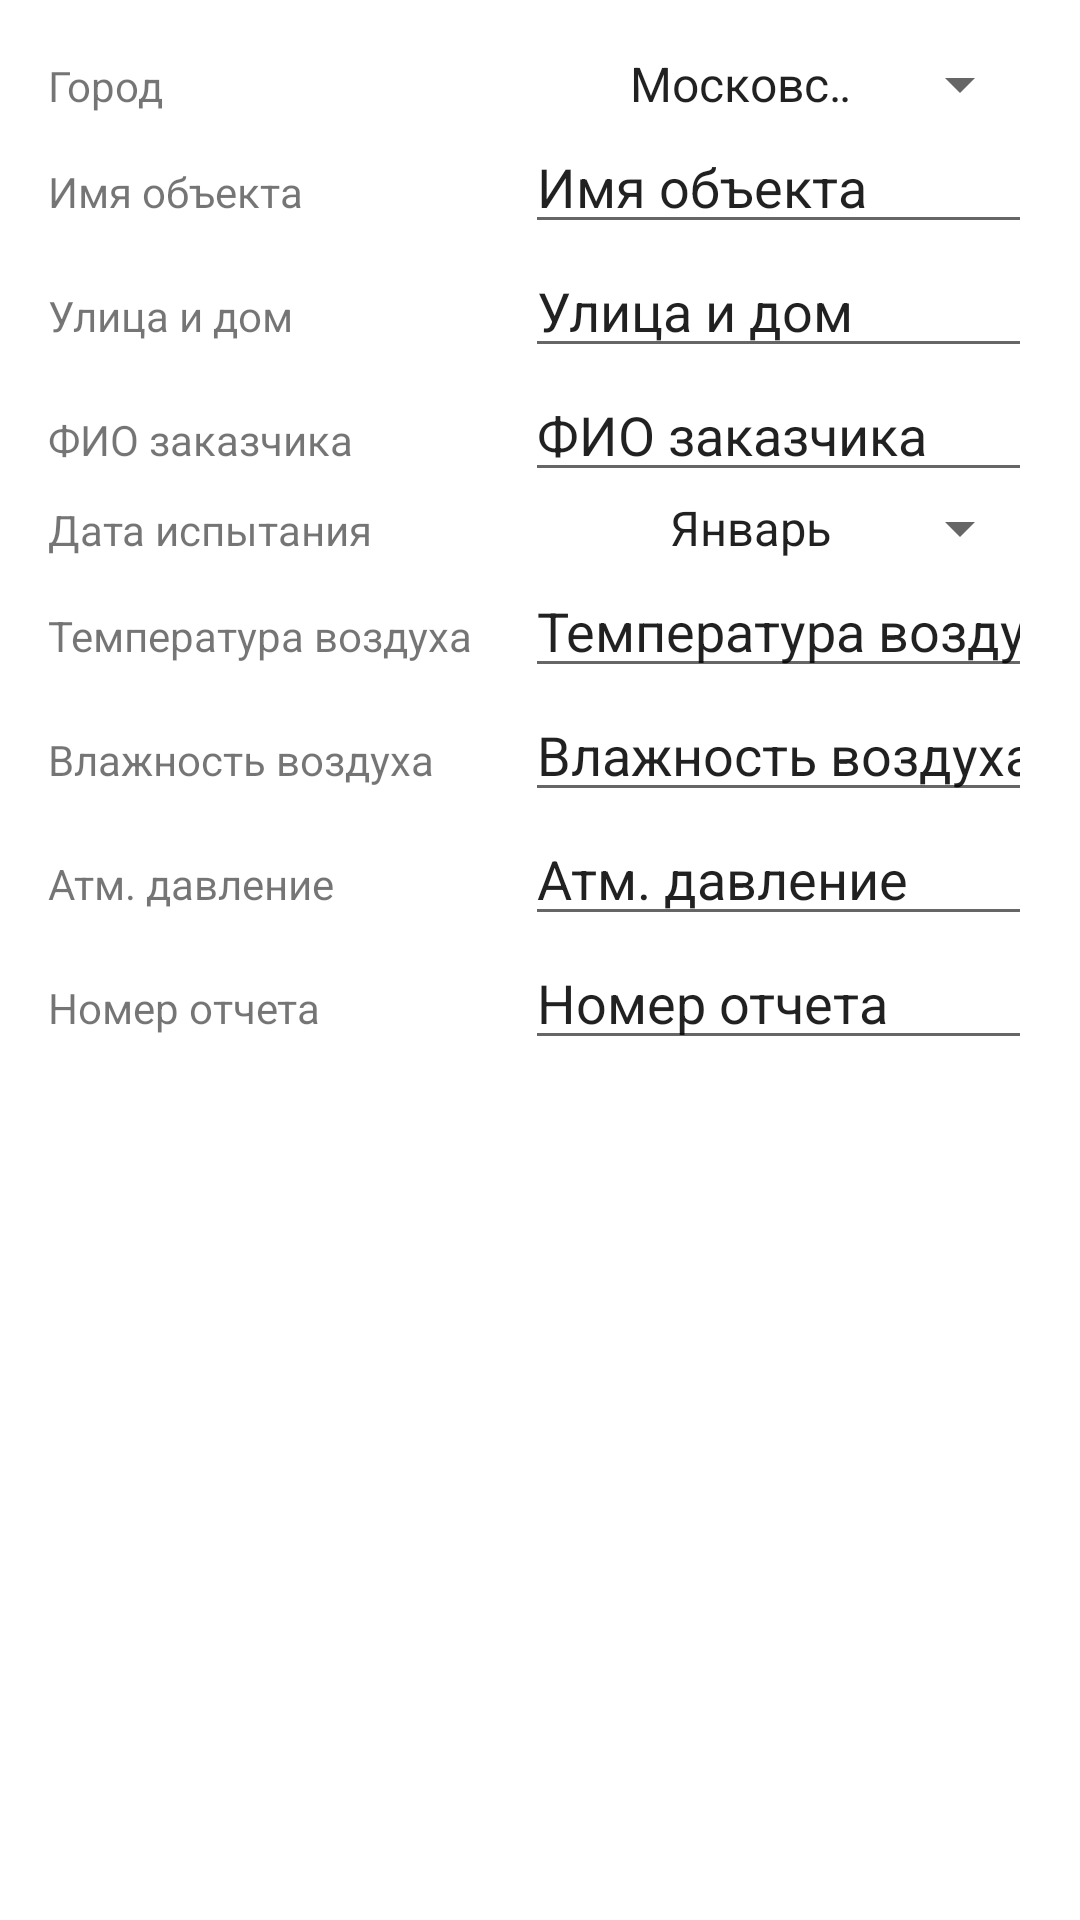

The Android layout XML behind this screen, and the referenced resources:
<!-- AndroidManifest.xml: application theme Theme.Job4jExam -->
<!-- res/layout/custom_layout.xml -->
<?xml version="1.0" encoding="utf-8"?>
<ScrollView
    xmlns:android="http://schemas.android.com/apk/res/android"
    android:id="@+id/scroll"
    android:layout_width="match_parent"
    android:layout_height="wrap_content">
    <LinearLayout
        android:layout_width="match_parent"
        android:layout_height="wrap_content"
        android:orientation="vertical"
        android:padding="16dp">

        <LinearLayout
            android:layout_width="match_parent"
            android:layout_height="match_parent"
            android:orientation="horizontal">

            <TextView
                android:id="@+id/textView10"
                android:layout_width="wrap_content"
                android:layout_height="wrap_content"
                android:layout_weight="1"
                android:width="200dp"
                android:text="Город" />

            <Spinner
                android:id="@+id/spinner"
                android:layout_width="wrap_content"
                android:layout_height="wrap_content"
                android:layout_weight="1"
                android:entries="@array/domain_arrays"
                android:prompt="@string/domain_prompt"
                android:spinnerMode="dialog" />
        </LinearLayout>

        <LinearLayout
            android:layout_width="match_parent"
            android:layout_height="match_parent"
            android:orientation="horizontal">

            <TextView
                android:id="@+id/textView"
                android:layout_width="wrap_content"
                android:layout_height="wrap_content"
                android:layout_weight="1"
                android:width="200dp"
                android:text="Имя объекта" />

            <EditText
                android:id="@+id/editTextTextPersonName"
                android:layout_width="wrap_content"
                android:layout_height="wrap_content"
                android:layout_weight="1"
                android:ems="10"
                android:hint="Имя объекта"
                android:inputType="textPersonName"
                android:text="Имя объекта" />

        </LinearLayout>

        <LinearLayout
            android:layout_width="match_parent"
            android:layout_height="match_parent"
            android:orientation="horizontal">

            <TextView
                android:id="@+id/textView4"
                android:layout_width="wrap_content"
                android:layout_height="wrap_content"
                android:layout_weight="1"
                android:width="200dp"
                android:text="Улица и дом" />

            <EditText
                android:id="@+id/editTextTextPersonName3"
                android:layout_width="wrap_content"
                android:layout_height="wrap_content"
                android:layout_weight="1"
                android:ems="10"
                android:hint="Улица и дом"
                android:inputType="textPersonName"
                android:text="Улица и дом" />
        </LinearLayout>

        <LinearLayout
            android:layout_width="match_parent"
            android:layout_height="match_parent"
            android:orientation="horizontal">

            <TextView
                android:id="@+id/textView5"
                android:layout_width="wrap_content"
                android:layout_height="wrap_content"
                android:layout_weight="1"
                android:width="200dp"
                android:text="ФИО заказчика" />

            <EditText
                android:id="@+id/editTextTextPersonName4"
                android:layout_width="wrap_content"
                android:layout_height="wrap_content"
                android:layout_weight="1"
                android:ems="10"
                android:hint="ФИО заказчика"
                android:inputType="textPersonName"
                android:text="ФИО заказчика" />
        </LinearLayout>

        <LinearLayout
            android:layout_width="match_parent"
            android:layout_height="match_parent"
            android:orientation="horizontal">

            <TextView
                android:id="@+id/textView11"
                android:layout_width="wrap_content"
                android:layout_height="wrap_content"
                android:layout_weight="1"
                android:width="200dp"
                android:text="Дата испытания" />

            <Spinner
                android:id="@+id/spinner2"
                android:layout_width="wrap_content"
                android:layout_height="wrap_content"
                android:layout_weight="1"
                android:entries="@array/data_arrays"
                android:prompt="@string/exp_data"
                android:spinnerMode="dialog" />
        </LinearLayout>

        <LinearLayout
            android:layout_width="match_parent"
            android:layout_height="match_parent"
            android:orientation="horizontal">

            <TextView
                android:id="@+id/textView6"
                android:layout_width="wrap_content"
                android:layout_height="wrap_content"
                android:layout_weight="1"
                android:width="200dp"
                android:text="Температура воздуха" />

            <EditText
                android:id="@+id/editTextTextPersonName5"
                android:layout_width="wrap_content"
                android:layout_height="wrap_content"
                android:layout_weight="1"
                android:ems="10"
                android:hint="Температура воздуха"
                android:inputType="textPersonName"
                android:text="Температура воздуха" />
        </LinearLayout>

        <LinearLayout
            android:layout_width="match_parent"
            android:layout_height="match_parent"
            android:orientation="horizontal">

            <TextView
                android:id="@+id/textView7"
                android:layout_width="wrap_content"
                android:layout_height="wrap_content"
                android:layout_weight="1"
                android:width="200dp"
                android:text="Влажность воздуха" />

            <EditText
                android:id="@+id/editTextTextPersonName6"
                android:layout_width="wrap_content"
                android:layout_height="wrap_content"
                android:layout_weight="1"
                android:ems="10"
                android:hint="Влажность воздуха"
                android:inputType="textPersonName"
                android:text="Влажность воздуха" />
        </LinearLayout>

        <LinearLayout
            android:layout_width="match_parent"
            android:layout_height="match_parent"
            android:orientation="horizontal">

            <TextView
                android:id="@+id/textView8"
                android:layout_width="wrap_content"
                android:layout_height="wrap_content"
                android:layout_weight="1"
                android:width="200dp"
                android:text="Атм. давление" />

            <EditText
                android:id="@+id/editTextTextPersonName7"
                android:layout_width="wrap_content"
                android:layout_height="wrap_content"
                android:layout_weight="1"
                android:ems="10"
                android:hint="Атм. давление"
                android:inputType="textPersonName"
                android:text="Атм. давление" />
        </LinearLayout>

        <LinearLayout
            android:layout_width="match_parent"
            android:layout_height="match_parent"
            android:orientation="horizontal">

            <TextView
                android:id="@+id/textView9"
                android:layout_width="wrap_content"
                android:layout_height="wrap_content"
                android:layout_weight="1"
                android:width="200dp"
                android:text="Номер отчета" />

            <EditText
                android:id="@+id/editTextTextPersonName8"
                android:layout_width="wrap_content"
                android:layout_height="wrap_content"
                android:layout_weight="1"
                android:ems="10"
                android:hint="Номер отчета"
                android:inputType="textPersonName"
                android:text="Номер отчета" />
        </LinearLayout>

    </LinearLayout>
</ScrollView>
<!-- resources referenced by this layout -->
<resources>
  <string-array name="data_arrays">
          <item>Январь</item>
          <item>Февраль</item>
          <item>Март</item>
          <item>Апрель</item>
          <item>Май</item>
          <item>Июнь</item>
      </string-array>
  <string-array name="domain_arrays">
          <item>Московская</item>
          <item>СПб</item>
      </string-array>
  <string name="domain_prompt">Выберите область</string>
  <string name="exp_data">Дата испытания</string>
  <style name="Theme.Job4jExam" parent="Theme.MaterialComponents.DayNight.DarkActionBar">
          
          <item name="colorPrimary">@color/purple_500</item>
          <item name="colorPrimaryVariant">@color/purple_700</item>
          <item name="colorOnPrimary">@color/white</item>
          
          <item name="colorSecondary">@color/teal_200</item>
          <item name="colorSecondaryVariant">@color/teal_700</item>
          <item name="colorOnSecondary">@color/black</item>
          
          <item name="android:statusBarColor" tools:targetApi="l">?attr/colorPrimaryVariant</item>
          
      </style>
  <!-- not gathered from this repository: default colours our renderer supplied (Android Studio template values) -->
  <color name="purple_500">#FF6200EE</color>
  <color name="purple_700">#FF3700B3</color>
  <color name="teal_200">#FF03DAC5</color>
  <color name="teal_700">#FF018786</color>
  <color name="black">#FF000000</color>
  <color name="white">#FFFFFFFF</color>
</resources>
